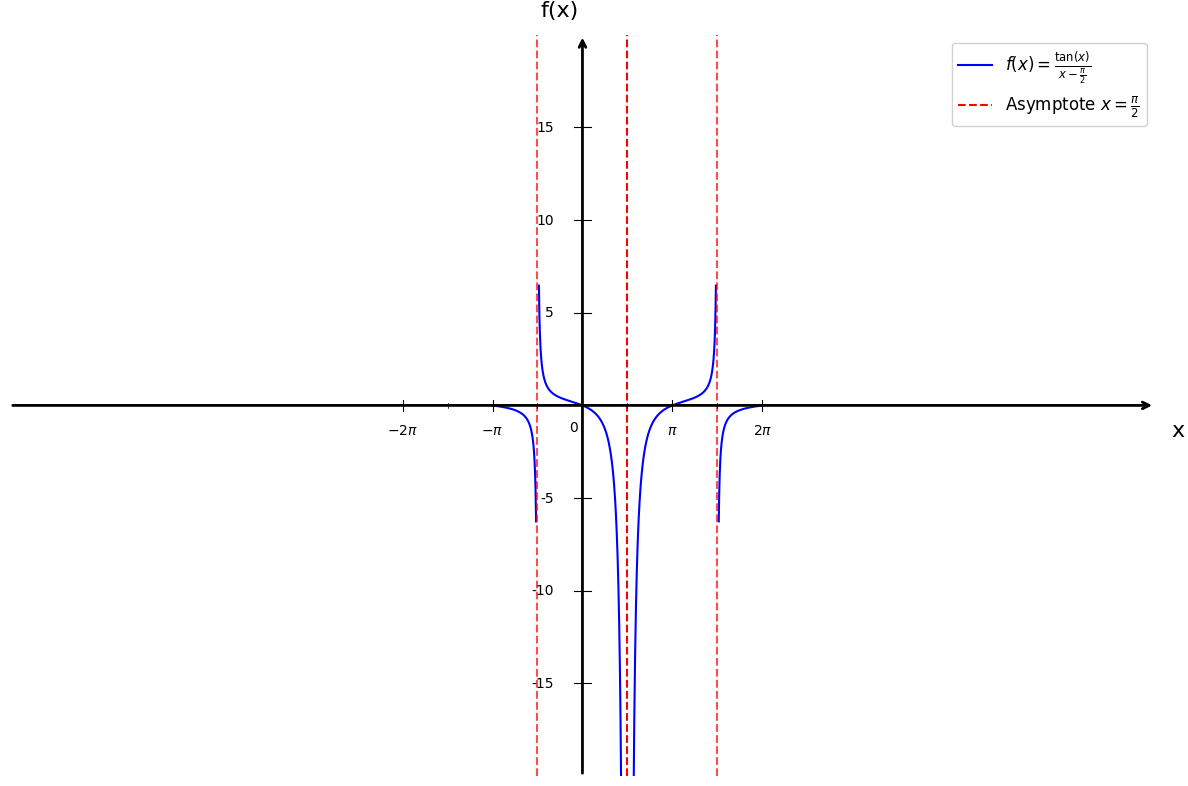

Python code for this plot:
import matplotlib.pyplot as plt
import numpy as np

# Configuration du style
plt.style.use('default')
plt.rcParams['font.size'] = 12

# Créer la figure
fig, ax = plt.subplots(figsize=(12, 8))

# Fonction tan(x)/(x - π/2)
def f(x):
    return np.tan(x) / (x - np.pi/2)

# Domaine - de -π à 2π, éviter les asymptotes de tan(x) et x = π/2
x1 = np.linspace(-np.pi, -np.pi/2 - 0.05, 500)
x2 = np.linspace(-np.pi/2 + 0.05, np.pi/2 - 0.2, 500)
x3 = np.linspace(np.pi/2 + 0.2, 3*np.pi/2 - 0.05, 500)
x4 = np.linspace(3*np.pi/2 + 0.05, 2*np.pi, 500)

# Tracer tan(x)/(x - π/2)
plt.plot(x1, f(x1), 'b-', linewidth=1.5, label=r'$f(x) = \frac{\tan(x)}{x - \frac{\pi}{2}}$')
plt.plot(x2, f(x2), 'b-', linewidth=1.5)
plt.plot(x3, f(x3), 'b-', linewidth=1.5)
plt.plot(x4, f(x4), 'b-', linewidth=1.5)

# Asymptote verticale x = π/2
plt.axvline(x=np.pi/2, color='red', linestyle='--', linewidth=1.5, label=r'Asymptote $x = \frac{\pi}{2}$')

# Autres asymptotes de tan(x) dans la plage
asymptotes = [-np.pi/2, 3*np.pi/2]
for asym in asymptotes:
    plt.axvline(x=asym, color='red', linestyle='--', linewidth=1.5, alpha=0.7)

# Limites
plt.xlim(-20, 20)
plt.ylim(-20, 20)

# Supprimer les ticks automatiques
ax.set_xticks([])
ax.set_yticks([])

# Supprimer les bordures
for spine in ax.spines.values():
    spine.set_visible(False)

# Tracer les axes avec flèches
ax.annotate("", xy=(20, 0), xytext=(-20, 0),
            arrowprops=dict(arrowstyle="->", color="black", linewidth=2))
ax.annotate("", xy=(0, 20), xytext=(0, -20),
            arrowprops=dict(arrowstyle="->", color="black", linewidth=2))

# Texte "0" à l'origine
ax.text(-0.3, -0.8, '0', fontsize=10, ha='center', va='top')

# Graduations en X (multiples de π)
xticks_pi = [
    (-2*np.pi, '$-2\\pi$'),
    (-np.pi, '$-\\pi$'),
    (np.pi, '$\\pi$'),
    (2*np.pi, '$2\\pi$')
]

for x_val, label in xticks_pi:
    ax.plot([x_val, x_val], [-0.3, 0.3], color="black", linewidth=0.8)
    ax.text(x_val, -1.0, label, ha='center', va='top', fontsize=10)

# Petites graduations en X (π/2) - sans texte
xticks_pi_half = [-3*np.pi/2, -np.pi/2, np.pi/2, 3*np.pi/2]
for x_val in xticks_pi_half:
    ax.plot([x_val, x_val], [-0.15, 0.15], color="black", linewidth=0.5)

# Graduations en Y
yticks_major = [-15, -10, -5, 5, 10, 15]
for y in yticks_major:
    ax.plot([-0.3, 0.3], [y, y], color="black", linewidth=0.8)
    ax.text(-1.0, y, str(y), ha='right', va='center', fontsize=10)

# Labels des axes
plt.xlabel('x', fontsize=16, labelpad=20)
plt.ylabel('f(x)', fontsize=16, labelpad=20, rotation=0)
ax.xaxis.set_label_coords(1.02, 0.48)
ax.yaxis.set_label_coords(0.48, 1.02)

# Légende
plt.legend(loc='upper right', fontsize=12, framealpha=0.9)

# Ajuster la mise en page
plt.tight_layout()

# Sauvegarder
plt.savefig('limites_continuite_trigo_question3.png', dpi=300, bbox_inches='tight')
print("Graphique 'limites_continuite_trigo_question3.png' créé avec succès!")

plt.show()
